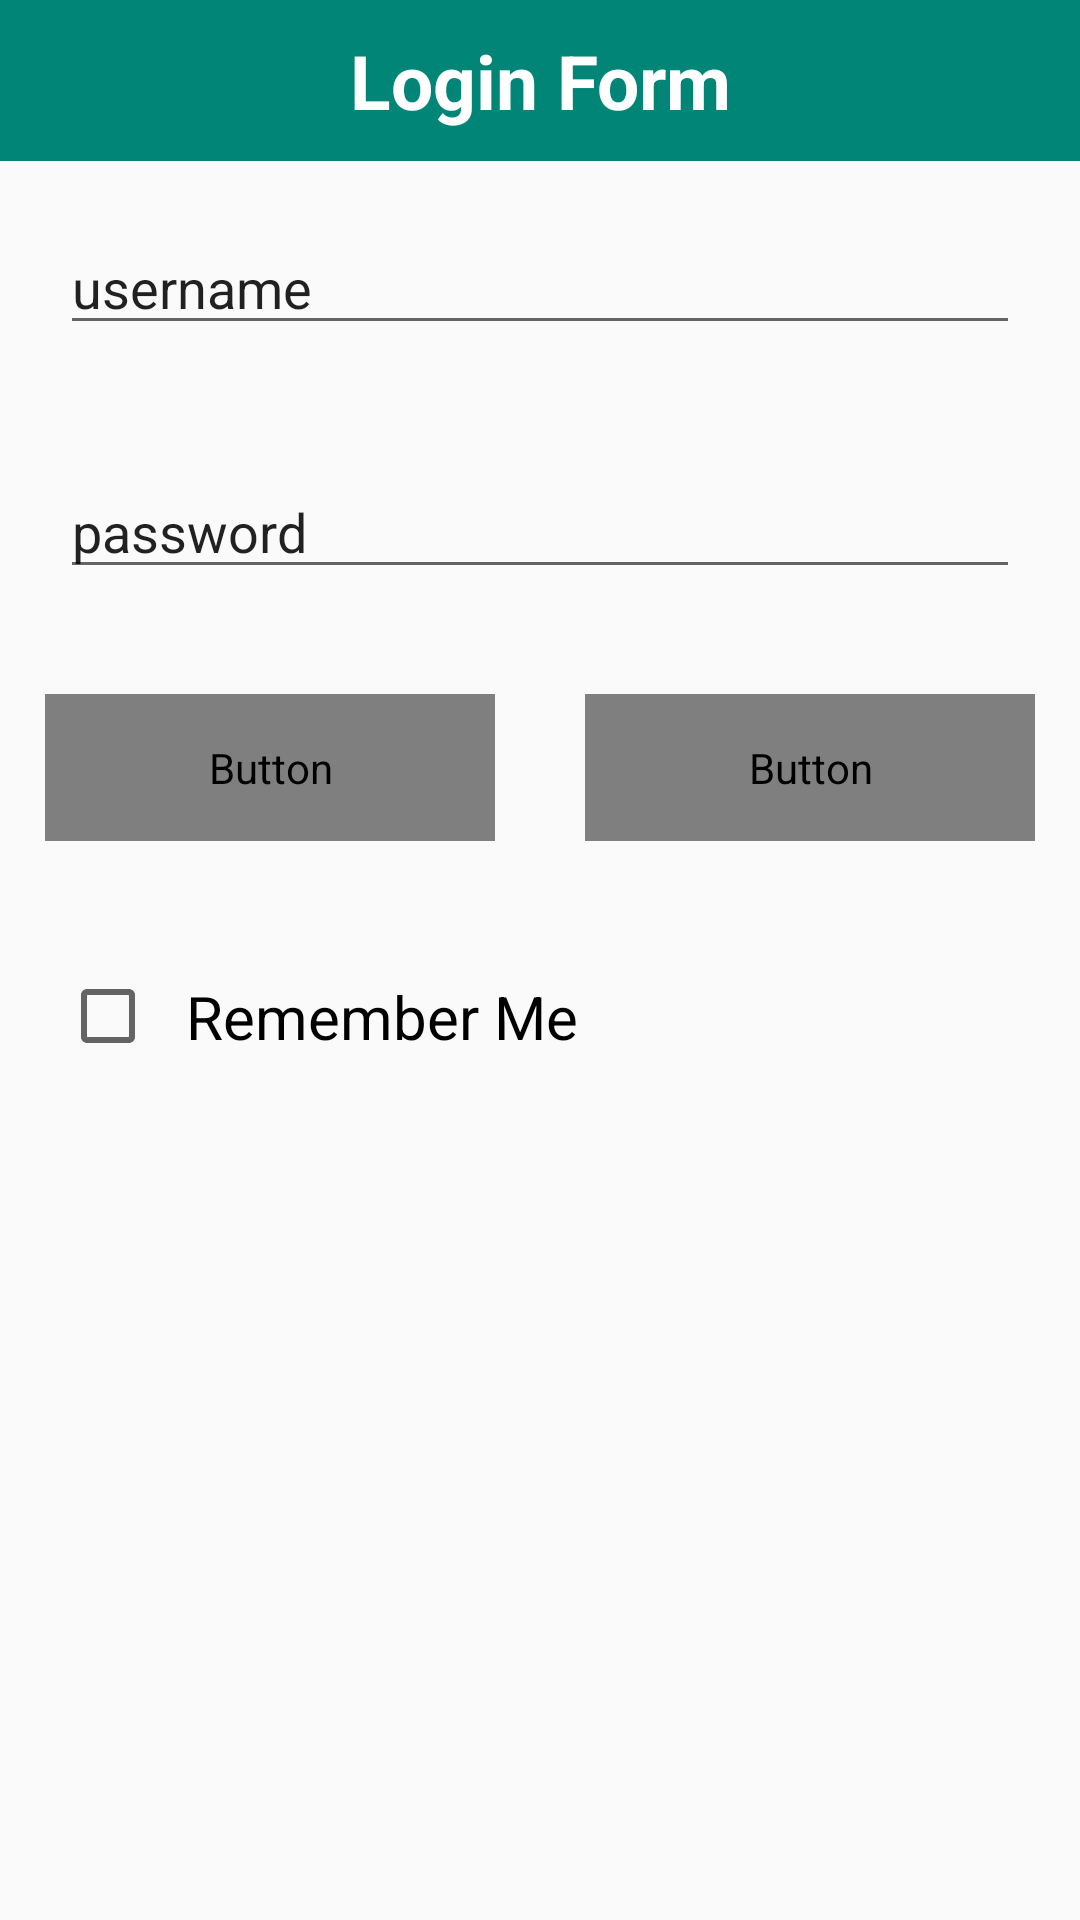

The Android layout XML behind this screen, and the referenced resources:
<!-- AndroidManifest.xml: application theme AppTheme -->
<!-- res/layout/activity_login.xml -->
<?xml version="1.0" encoding="utf-8"?>
<RelativeLayout xmlns:android="http://schemas.android.com/apk/res/android"
    android:layout_width="match_parent" android:layout_height="match_parent" >

    <TextView android:id="@+id/title"
        android:text="Login Form"
        android:layout_width="match_parent"
        android:layout_height="wrap_content"
        android:textSize="25sp"
        android:gravity="center"
        android:textColor="@color/colorWhite"
        android:padding="10dp"
        android:textStyle="bold"
        android:background="@color/colorPrimary"/>

    <EditText
        android:id="@+id/lusername"
        android:hint="username"
        android:layout_margin="20dp"
        android:textColorHint="@color/colorBlack"
        android:layout_width="match_parent"
        android:layout_height="wrap_content"
        android:layout_below="@id/title"
        android:inputType="text"
        android:maxLines="1"
        android:maxLength="15"
        />

    <EditText
        android:id="@+id/lpassword"
        android:hint="password"
        android:layout_margin="20dp"
        android:textColorHint="@color/colorBlack"
        android:layout_width="match_parent"
        android:layout_height="wrap_content"
        android:layout_below="@id/lusername"
        android:inputType="textPassword"
        android:maxLines="1"
        android:maxLength="15"
        />
    <LinearLayout
        android:id="@+id/buttonLayout"
        android:layout_width="match_parent"
        android:layout_height="wrap_content"
        android:layout_below="@id/lpassword"
        android:weightSum="2"

        >
        <Button
            android:layout_width="wrap_content"
            android:layout_height="wrap_content"
            android:text="Login"
            android:textSize="20sp"
            android:textColor="@color/colorBlack"
            android:id="@+id/llogin"
            android:layout_margin="15dp"
            android:layout_weight="1"
            android:padding="15dp"
            />

        <Button
            android:layout_width="wrap_content"
            android:layout_height="wrap_content"
            android:text="register"
            android:textSize="20sp"
            android:layout_weight="1"
            android:id="@+id/lregister"
            android:textColor="@color/colorBlack"
            android:layout_margin="15dp"
            android:padding="15dp"
            />
    </LinearLayout>


    <CheckBox
        android:layout_width="wrap_content"
        android:layout_height="wrap_content"
        android:layout_below="@id/buttonLayout"
        android:text="Remember Me"
        android:textSize="20sp"
        android:id="@+id/rememberme"
        android:layout_margin="20dp"
        android:padding="10dp"/>




</RelativeLayout>
<!-- resources referenced by this layout -->
<resources>
  <color name="colorPrimary">#008577</color>
  <color name="colorWhite">#fff</color>
  <style name="AppTheme" parent="Theme.AppCompat.Light.DarkActionBar">
          
          <item name="colorPrimary">@color/colorTheme</item>
          <item name="colorPrimaryDark">@color/colorPrimaryDark</item>
          <item name="colorAccent">@color/colorAccent</item>
  
      </style>
  <color name="colorTheme">#42609D</color>
  <color name="colorPrimaryDark">#00574B</color>
  <color name="colorAccent">#D81B60</color>
</resources>
